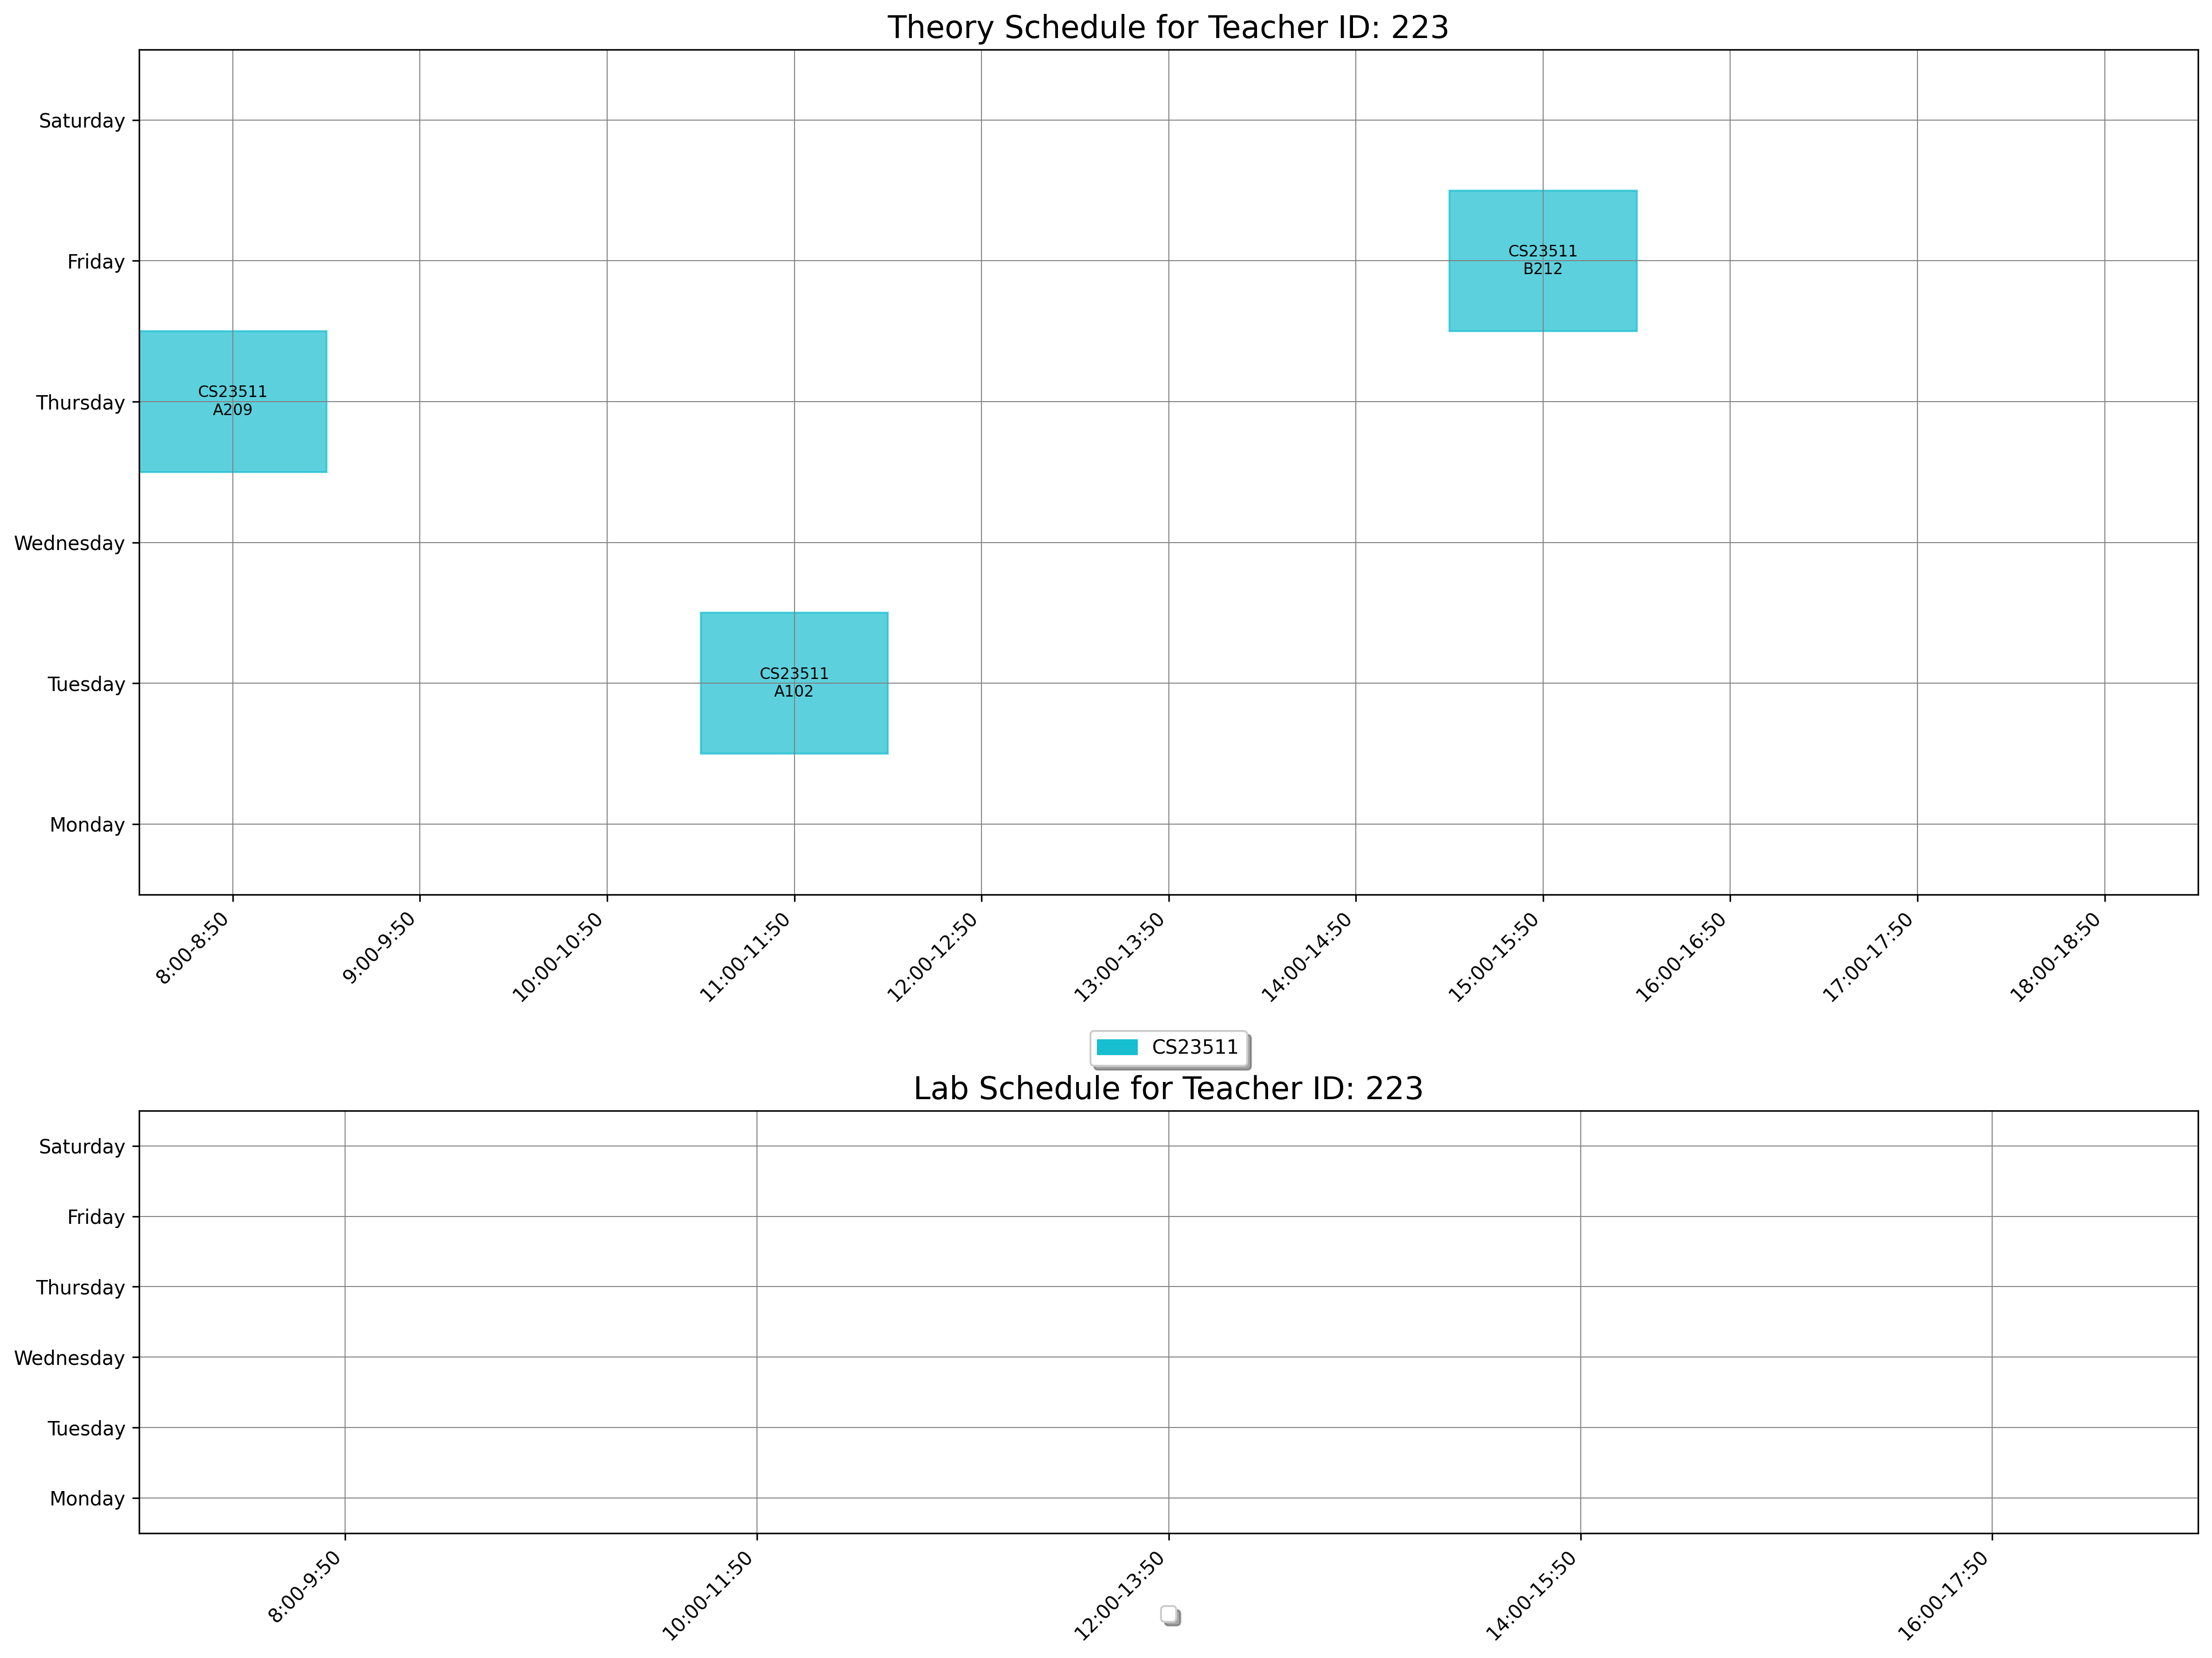

Values plotted in this chart, from the file beside it:
day, slot_type, slot_time, teacher_id, room_id, room_number, course_id, course_code, course_name
Tuesday, Theory, 11:00-11:50, 223, 1, A102, 1553, CS23511, Theory of Computation
Thursday, Theory, 8:00-8:50, 223, 12, A209, 1553, CS23511, Theory of Computation
Friday, Theory, 15:00-15:50, 223, 27, B212, 1553, CS23511, Theory of Computation
